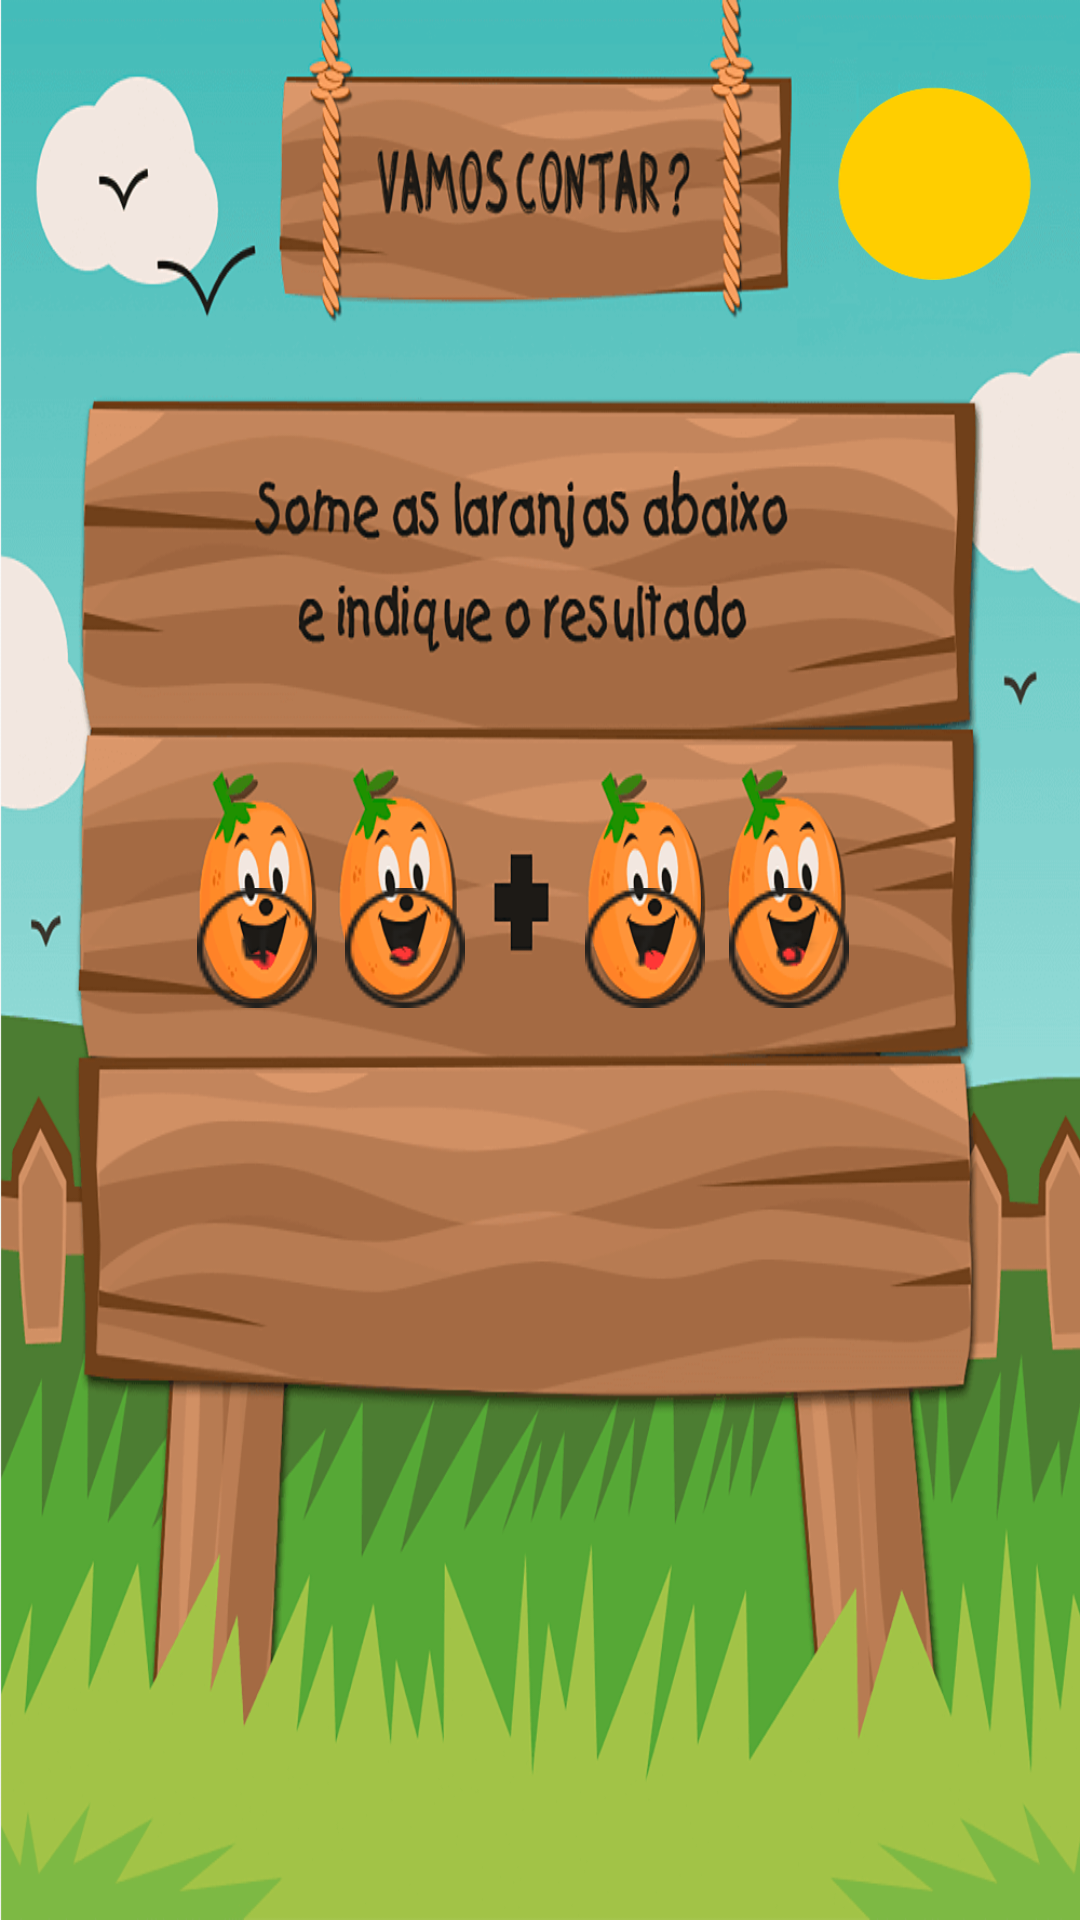

Layout XML and referenced resources for this Android screen:
<!-- AndroidManifest.xml: application theme AppTheme -->
<!-- res/layout/activity_math_orange_four.xml -->
<LinearLayout xmlns:android="http://schemas.android.com/apk/res/android"
              xmlns:app="http://schemas.android.com/apk/res-auto"
              xmlns:tools="http://schemas.android.com/tools"
              android:layout_width="match_parent"
              android:layout_height="match_parent"
              android:paddingLeft="0dp"
              android:paddingTop="0dp"

              android:background="@drawable/abc_aprender_fundo_orange_4"
              android:paddingRight="0dp"
              android:orientation="vertical">

    <android.support.constraint.ConstraintLayout
        android:layout_width="match_parent"
        android:layout_height="match_parent">


        <ImageButton
            android:layout_width="wrap_content"
            android:layout_height="wrap_content"
            android:visibility="invisible"
            app:srcCompat="@drawable/button_avancar_ursos_math"
            android:background="@android:color/transparent"
            android:id="@+id/abc_botao_avancar_urso_math"
            app:layout_constraintLeft_toLeftOf="parent"
            app:layout_constraintRight_toRightOf="parent"
            app:layout_constraintBottom_toBottomOf="parent"
            tools:layout_constraintRight_creator="1"
            tools:layout_constraintLeft_creator="1"
            android:layout_marginBottom="16dp"
            />


        <ImageButton
            android:layout_width="wrap_content"
            android:layout_height="wrap_content"
            android:background="@android:color/transparent"
            app:srcCompat="@drawable/abc_aprender_urso_cinco"
            android:id="@+id/abc_aprender_orange_four_five_bear"
            android:layout_marginTop="296dp"
            app:layout_constraintTop_toTopOf="parent"
            android:layout_marginStart="8dp"
            app:layout_constraintLeft_toRightOf="@+id/abc_aprender_orange_4"
            android:layout_marginLeft="8dp"/>


        <ImageButton
            android:layout_width="wrap_content"
            android:layout_height="wrap_content"
            android:background="@android:color/transparent"
            app:srcCompat="@drawable/abc_aprender_oito"
            android:id="@+id/abc_aprender_orange_oito"
            android:layout_marginTop="296dp"
            app:layout_constraintTop_toTopOf="parent"
            android:layout_marginStart="8dp"
            app:layout_constraintLeft_toRightOf="@+id/abc_aprender_urso_sete_orange"
            android:layout_marginLeft="8dp"/>


        <ImageButton
            android:layout_width="wrap_content"
            android:layout_height="wrap_content"
            android:background="@android:color/transparent"
            app:srcCompat="@drawable/abc_aprender_sete"
            android:id="@+id/abc_aprender_urso_sete_orange"
            android:layout_marginTop="296dp"
            app:layout_constraintTop_toTopOf="parent"
            android:layout_marginStart="40dp"
            app:layout_constraintLeft_toRightOf="@+id/abc_aprender_orange_four_five_bear"
            android:layout_marginLeft="40dp"/>

        <ImageView
            android:layout_width="65dp"
            android:layout_height="76dp"
            android:background="@android:color/transparent"
            app:srcCompat="@drawable/sol_app"
            android:id="@+id/sol_abc_aprender"
            app:layout_constraintBottom_toBottomOf="parent"
            android:layout_marginBottom="312dp"
            android:layout_marginEnd="16dp"
            app:layout_constraintRight_toRightOf="parent"
            android:layout_marginRight="16dp"
            android:layout_marginTop="16dp"
            app:layout_constraintTop_toTopOf="parent"
            app:layout_constraintVertical_bias="0.03"/>

        <ImageButton
            android:layout_width="43dp"

            android:layout_height="wrap_content"
            android:background="@android:color/transparent"
            app:srcCompat="@drawable/abc_aprender_urso_4"
            android:id="@+id/abc_aprender_orange_4"

            android:layout_marginTop="296dp"
            app:layout_constraintTop_toTopOf="parent"
            android:layout_marginStart="64dp"
            app:layout_constraintLeft_toLeftOf="parent"
            android:layout_marginLeft="64dp"/>



    </android.support.constraint.ConstraintLayout>

</LinearLayout>
<!-- resources referenced by this layout -->
<resources>
  <!-- drawable abc_aprender_fundo_orange_4: png bitmap (drawable, 106493 bytes) -->
  <!-- drawable abc_aprender_oito: png bitmap (drawable, 552 bytes) -->
  <!-- drawable abc_aprender_sete: png bitmap (drawable, 513 bytes) -->
  <!-- drawable abc_aprender_urso_4: png bitmap (drawable, 501 bytes) -->
  <!-- drawable abc_aprender_urso_cinco: png bitmap (drawable, 527 bytes) -->
  <!-- drawable button_avancar_ursos_math: png bitmap (drawable, 5134 bytes) -->
  <!-- drawable sol_app: png bitmap (drawable, 2115 bytes) -->
  <style name="AppTheme" parent="Theme.AppCompat.Light.DarkActionBar">
          
          <item name="colorPrimary">@android:color/holo_blue_dark</item>
          <item name="colorPrimaryDark">@android:color/holo_blue_dark</item>
          <item name="colorAccent">@color/colorAccent</item>
      </style>
  <color name="colorAccent">#ff4081</color>
</resources>
